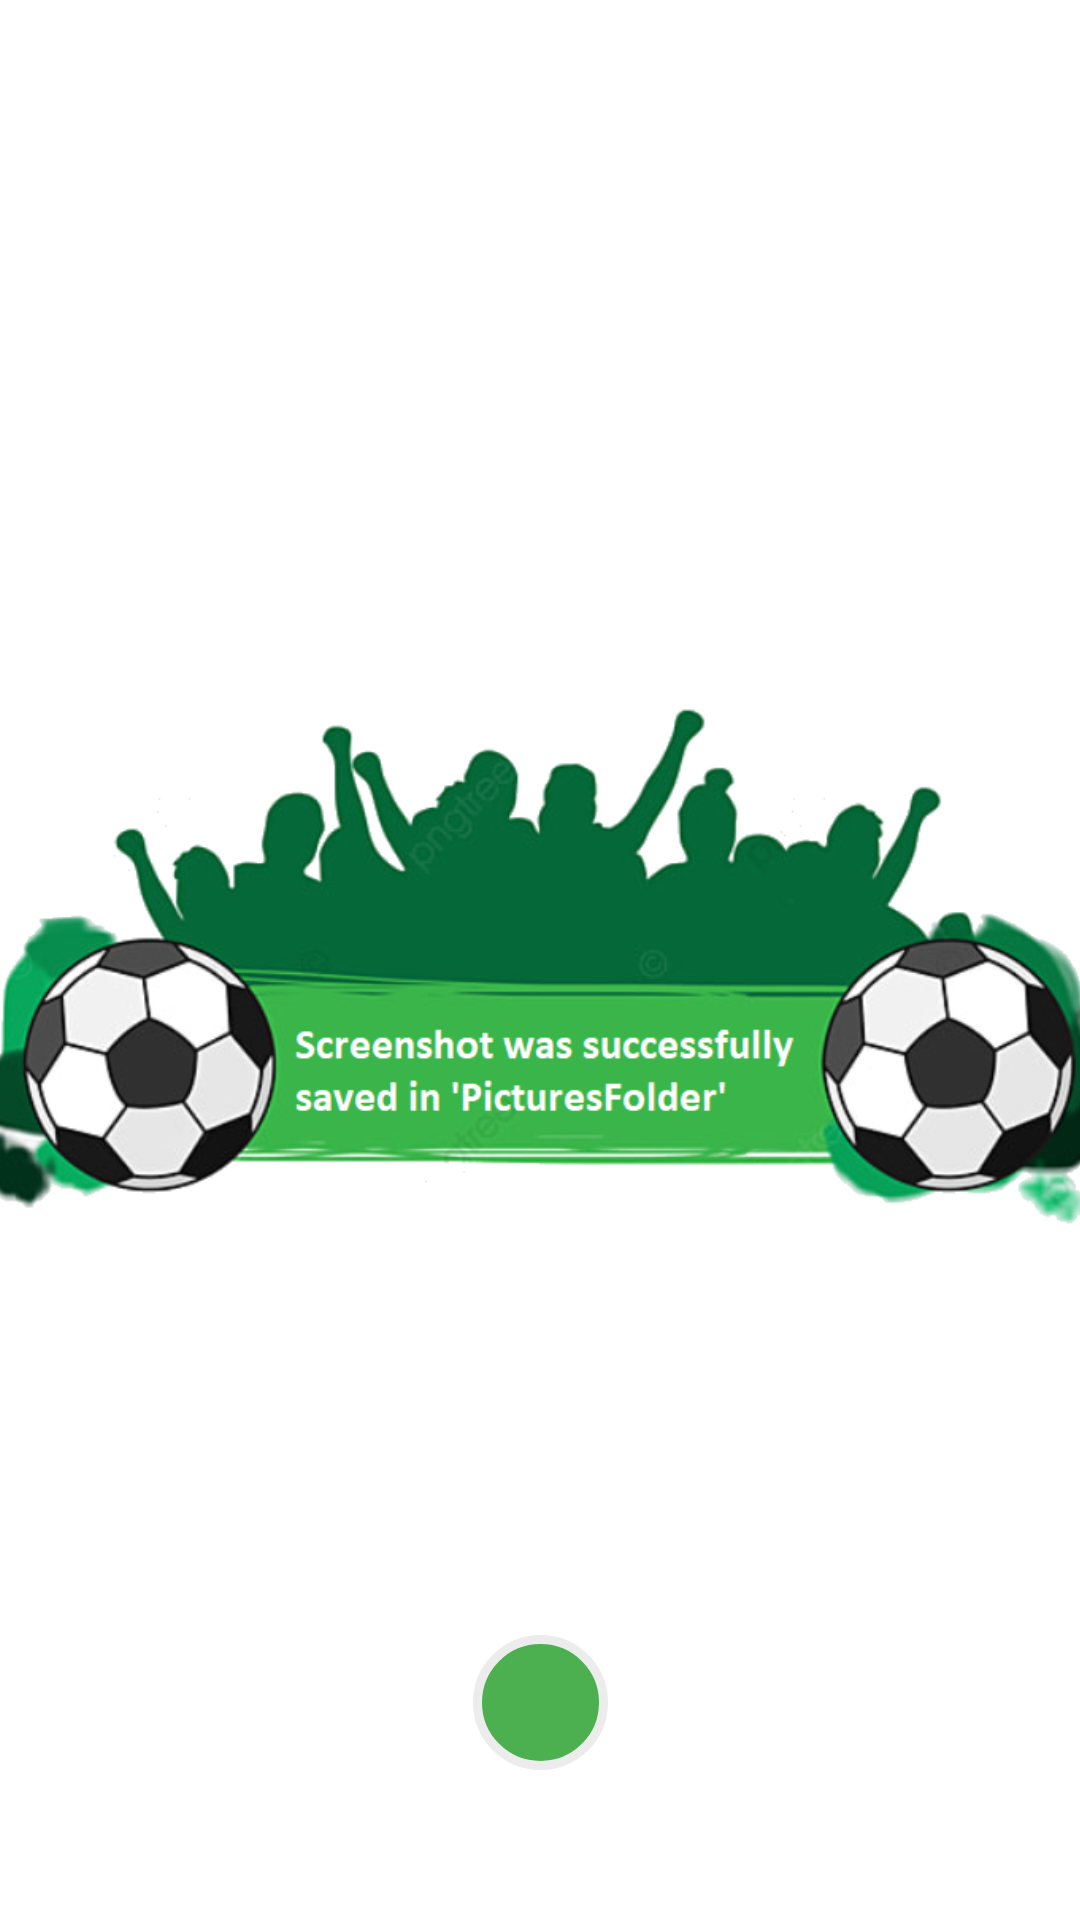

Write the Android layout XML for this screen, with the resource values it uses.
<!-- AndroidManifest.xml: application theme Theme.FragmentHesam -->
<!-- res/layout/alerdialogscreenshot.xml -->
<?xml version="1.0" encoding="utf-8"?>
<androidx.constraintlayout.widget.ConstraintLayout xmlns:android="http://schemas.android.com/apk/res/android"
    android:layout_width="match_parent"
    android:layout_height="match_parent"
    xmlns:app="http://schemas.android.com/apk/res-auto"
    android:background="@color/trans">

    <ImageView
        android:id="@+id/img"
        android:layout_width="420dp"
        android:layout_height="match_parent"
        android:src="@drawable/allerfootball"
        app:layout_constraintTop_toTopOf="parent"
        app:layout_constraintRight_toRightOf="parent"
        app:layout_constraintLeft_toLeftOf="parent"
        app:layout_constraintBottom_toBottomOf="parent"/>

    <ImageView
        android:id="@+id/done"
        android:layout_width="45dp"
        android:layout_height="45dp"
        android:src="@drawable/ic_baseline_done_24"
        app:layout_constraintRight_toRightOf="parent"
        android:background="@drawable/borderbtn"
        app:layout_constraintLeft_toLeftOf="parent"
        app:layout_constraintBottom_toBottomOf="parent"
        android:padding="5dp"
        android:layout_marginBottom="50dp"
        />




</androidx.constraintlayout.widget.ConstraintLayout>
<!-- resources referenced by this layout -->
<resources>
  <color name="trans">#00000000</color>
  <!-- drawable allerfootball: png bitmap (drawable, 152239 bytes) -->
  <!-- drawable borderbtn (drawable) -->
  <?xml version="1.0" encoding="utf-8"?>
  <selector xmlns:android="http://schemas.android.com/apk/res/android">
  
  
  
      <item >
  
  
  
          <shape android:shape="rectangle"
              >
              <solid android:color="#4CAF50"/>
              <stroke
                  android:width="3dp"
                  android:color="#ECECEC"/>
              <corners android:radius="60dp"
                  android:bottomLeftRadius="60dp"
                  android:bottomRightRadius="60dp"
                  android:topLeftRadius="60dp"
                  android:topRightRadius="60dp"/>
  
  
  
          </shape>
  
      </item>
  
  
  </selector>
  <style name="Theme.FragmentHesam" parent="Theme.MaterialComponents.DayNight.DarkActionBar">
          
          <item name="colorPrimary">@color/purple_500</item>
          <item name="colorPrimaryVariant">@color/purple_700</item>
          <item name="colorOnPrimary">@color/white</item>
          
          <item name="colorSecondary">@color/teal_200</item>
          <item name="colorSecondaryVariant">@color/teal_700</item>
          <item name="colorOnSecondary">@color/black</item>
          
          <item name="android:statusBarColor" tools:targetApi="l">?attr/colorPrimaryVariant</item>
          <item name="windowNoTitle">true</item>
          
      </style>
  <color name="purple_500">#3F51B5</color>
  <color name="purple_700">#394EC1</color>
  <color name="white">#FFFFFFFF</color>
  <color name="teal_200">#FF03DAC5</color>
  <color name="teal_700">#FF018786</color>
  <color name="black">#FF000000</color>
</resources>
